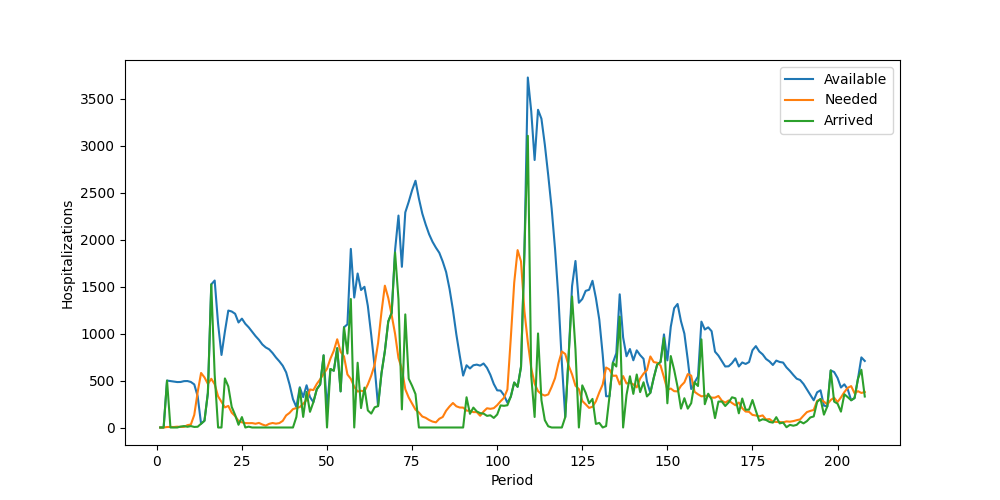

Values plotted in this chart, from the file beside it:
Period, Inventory, Arrived, Available, Needed, Succeeded, Failed, Lost
1, 0, 0, 0, 0, 0, 0, 0
2, 0, 0, 0, 0, 0, 0, 0
3, 0, 500, 500, 5, 5, 0, 0
4, 495, 0, 495, 6, 6, 0, 0
5, 489, 0, 489, 5, 5, 0, 0
6, 484, 0, 484, 9, 9, 0, 0
7, 475, 10, 485, 6, 6, 0, 0
8, 479, 15, 494, 7, 7, 0, 0
9, 487, 8, 495, 25, 25, 0, 0
10, 470, 15, 485, 32, 32, 0, 0
11, 453, 6, 459, 134, 134, 0, 0
12, 325, 8, 333, 377, 333, 44, 0
13, 0, 40, 40, 581, 40, 541, 0
14, 0, 72, 72, 534, 72, 462, 0
15, 0, 368, 368, 465, 368, 97, 0
16, 0, 1525, 1525, 519, 519, 0, 0
17, 1006, 560, 1566, 461, 461, 0, 0
18, 1105, 0, 1105, 332, 332, 0, 0
19, 773, 0, 773, 274, 274, 0, 0
20, 499, 523, 1022, 214, 214, 0, 0
21, 808, 438, 1246, 230, 230, 0, 0
22, 1016, 220, 1236, 158, 158, 0, 0
23, 1078, 134, 1212, 122, 122, 0, 0
24, 1090, 29, 1119, 70, 70, 0, 0
25, 1049, 111, 1160, 55, 55, 0, 0
26, 1105, 0, 1105, 47, 47, 0, 0
27, 1058, 9, 1067, 46, 46, 0, 0
28, 1021, 0, 1021, 47, 47, 0, 0
29, 974, 0, 974, 40, 40, 0, 0
30, 934, 0, 934, 49, 49, 0, 0
31, 885, 0, 885, 32, 32, 0, 0
32, 853, 0, 853, 20, 20, 0, 0
33, 833, 0, 833, 39, 39, 0, 0
34, 794, 0, 794, 48, 48, 0, 0
35, 746, 0, 746, 41, 41, 0, 0
36, 705, 0, 705, 47, 47, 0, 0
37, 658, 0, 658, 71, 71, 0, 0
38, 587, 0, 587, 129, 129, 0, 0
39, 458, 0, 458, 156, 156, 0, 0
40, 302, 0, 302, 196, 196, 0, 0
41, 106, 112, 218, 207, 207, 0, 0
42, 11, 418, 429, 218, 218, 0, 0
43, 211, 113, 324, 253, 253, 0, 0
44, 71, 379, 450, 293, 293, 0, 0
45, 157, 167, 324, 405, 324, 81, 0
46, 0, 270, 270, 399, 270, 129, 0
47, 0, 408, 408, 464, 408, 56, 0
48, 0, 459, 459, 514, 459, 55, 0
49, 0, 769, 769, 572, 572, 0, 0
50, 197, 0, 197, 625, 197, 428, 0
51, 0, 623, 623, 733, 623, 110, 0
52, 0, 605, 605, 818, 605, 213, 0
53, 0, 845, 845, 940, 845, 95, 0
54, 0, 385, 385, 806, 385, 421, 0
55, 0, 1068, 1068, 757, 757, 0, 0
56, 311, 788, 1099, 565, 565, 0, 0
57, 534, 1369, 1903, 518, 518, 0, 0
58, 1385, 0, 1385, 434, 434, 0, 0
59, 951, 690, 1641, 383, 383, 0, 0
60, 1258, 207, 1465, 391, 391, 0, 0
... 148 more rows
